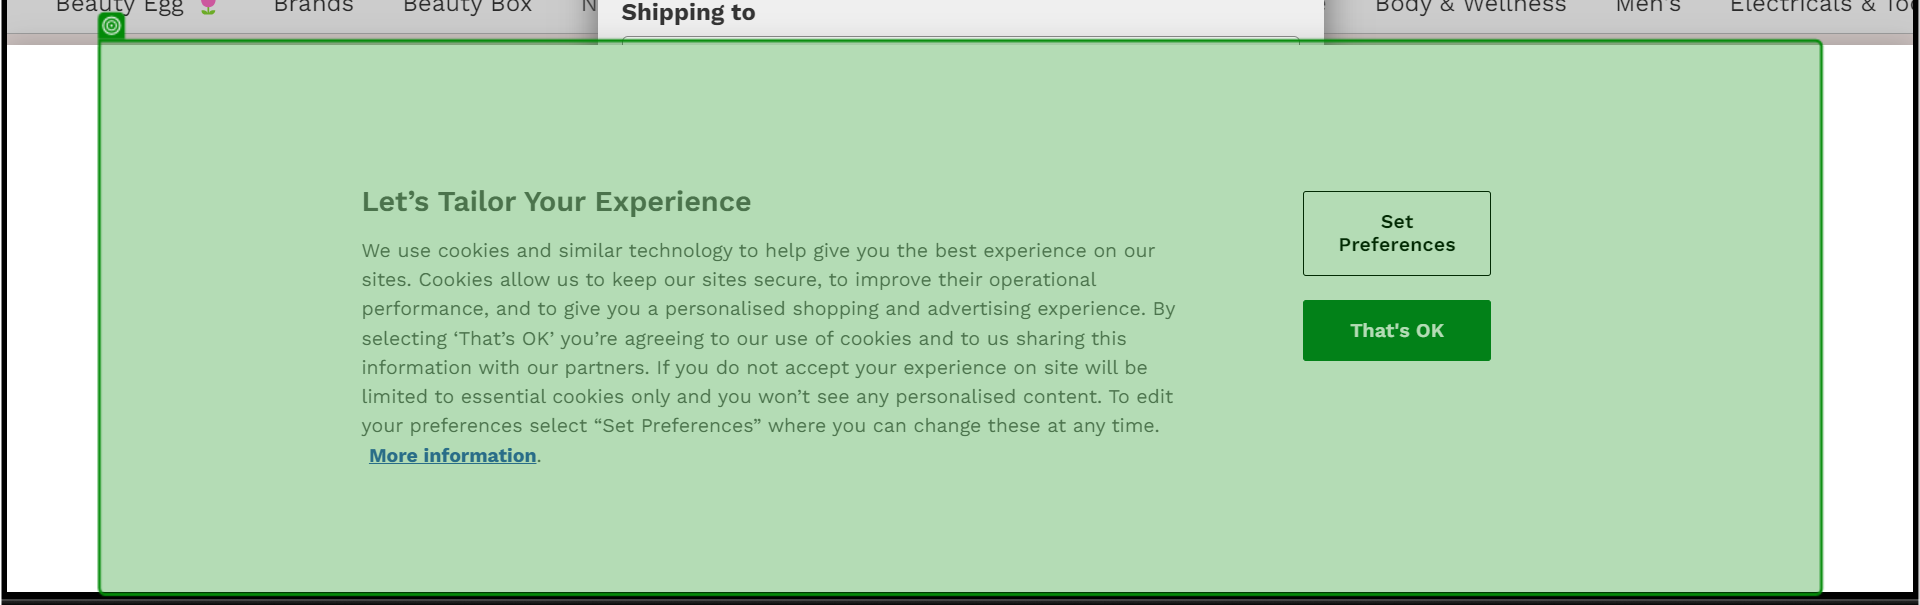
Task: Monitor the prices from various website for Dermalogica
Workflow: LookFantastic_Init

Step 1: check 'cookies PopUP'

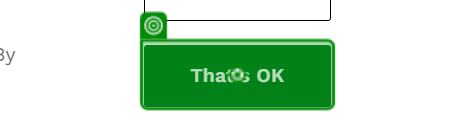
Step 2: click

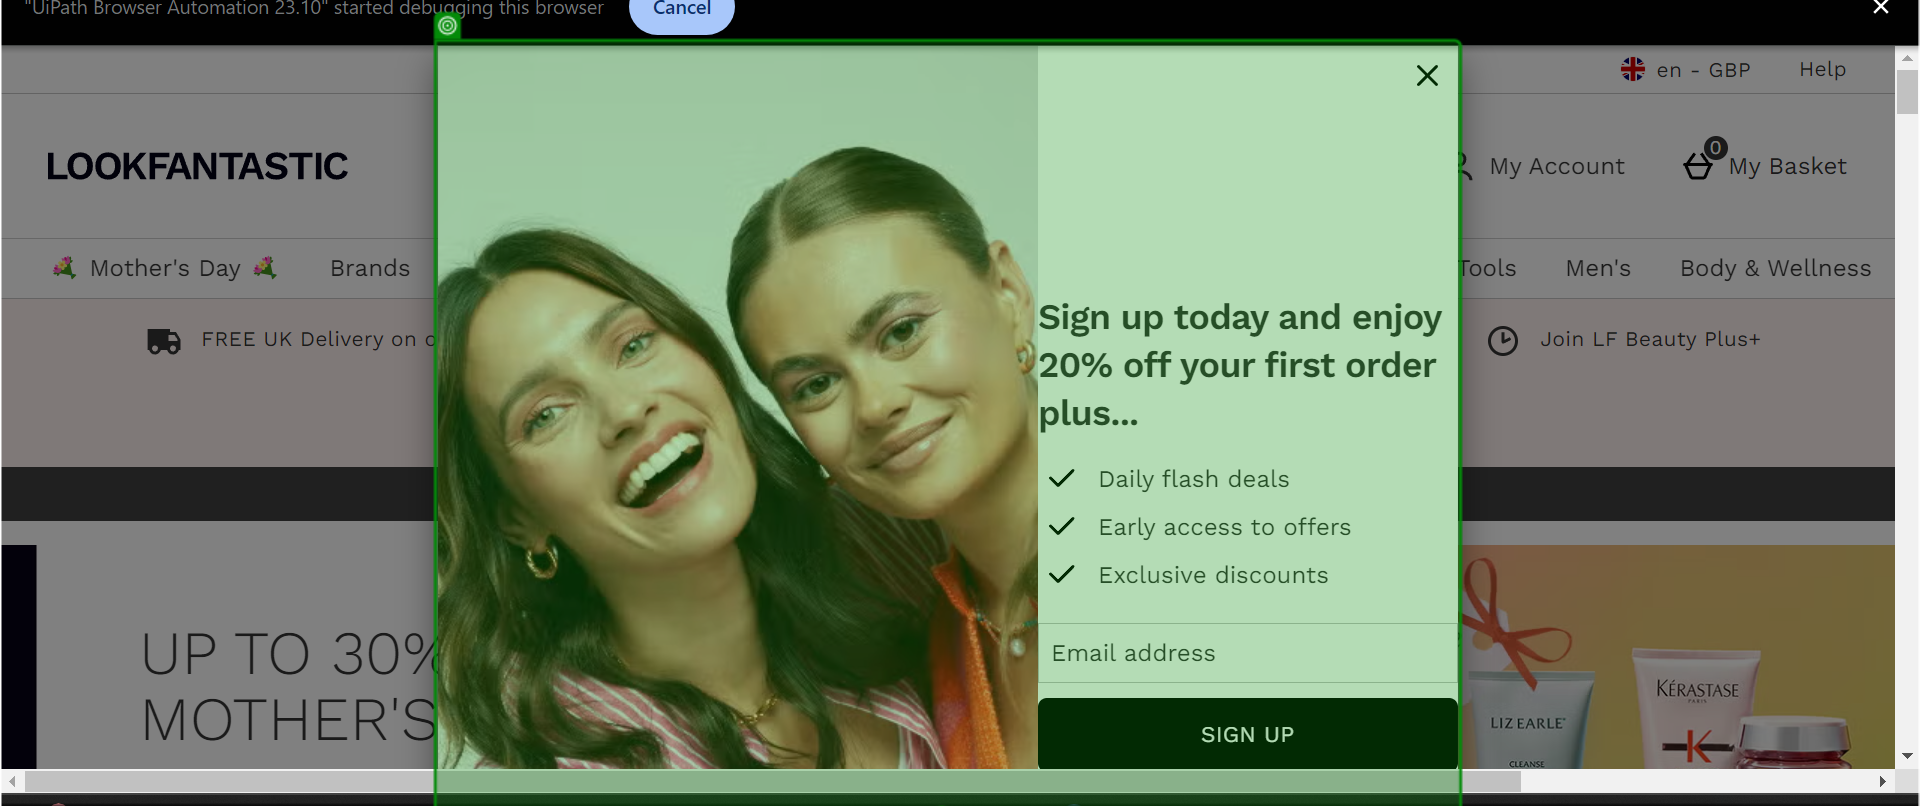
Step 3: check 'Sign up Pop Up'

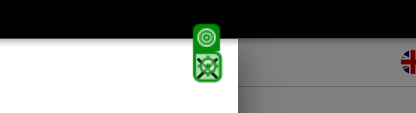
Step 4: click